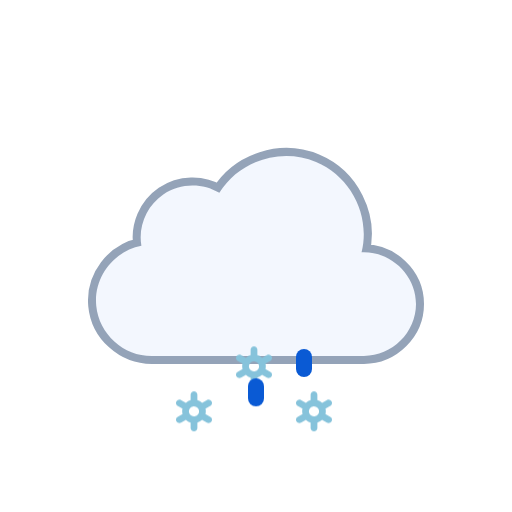
t = 0.00 s
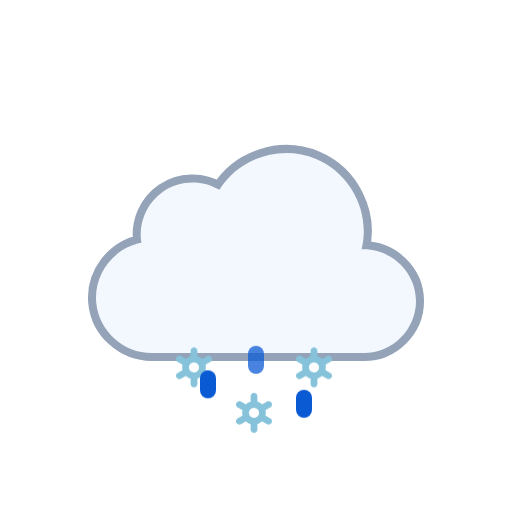
t = 0.51 s
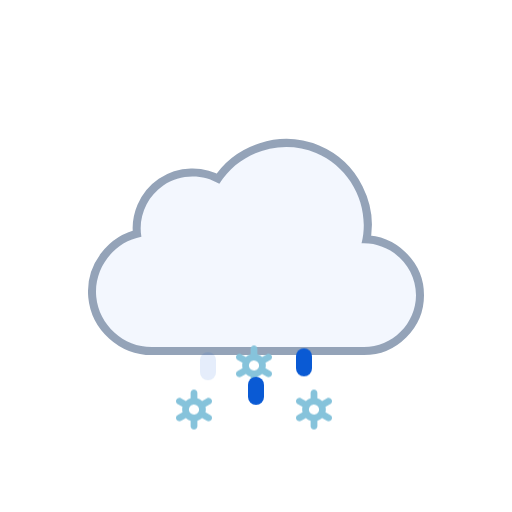
t = 0.98 s
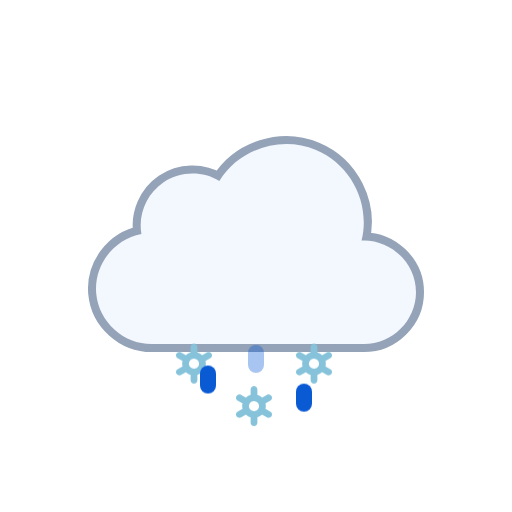
t = 1.45 s
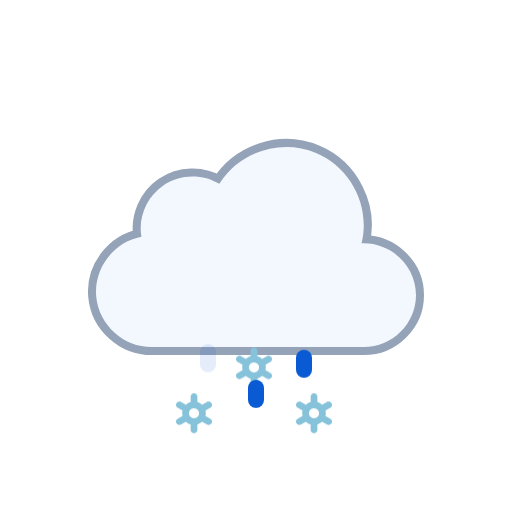
t = 2.02 s
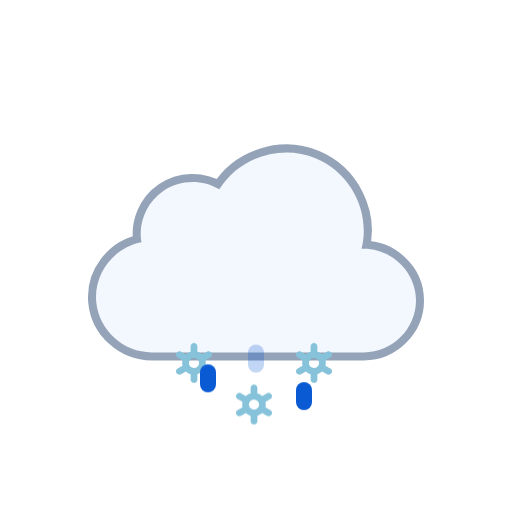
t = 2.44 s

The animated SVG that drew these frames (rendered in a browser with its animation timeline set to each time). Animation: 1 SMIL element (animateTransform=1), 6 CSS @keyframes rules; one cycle of 3.00 s, repeats indefinitely.

<svg xmlns="http://www.w3.org/2000/svg" viewBox="0 0 128 128" fill="none">
<style>
@keyframes k0 { 0% { transform: translate(0px, 13.8327px); opacity: 1 } 5% { transform: translate(0px, 15.2965px); opacity: 1 } 7.5% { transform: translate(0px, 16.0284px); opacity: 0.8333 } 20% { transform: translate(0px, 20px); opacity: 0 } 20.1% { transform: translate(0px, 0px); opacity: 0.0067 } 32.5% { transform: translate(0px, 0.5197px); opacity: 0.8333 } 35% { transform: translate(0px, 0.7896px); opacity: 1 } 45% { transform: translate(0px, 1.8693px); opacity: 1 } 57.5% { transform: translate(0px, 3.8404px); opacity: 1 } 70% { transform: translate(0px, 6.3071px); opacity: 1 } 82.5% { transform: translate(0px, 9.1893px); opacity: 1 } 95% { transform: translate(0px, 12.4372px); opacity: 1 } 100% { transform: translate(0px, 13.8327px); opacity: 1 } }
.k0 { animation: k0 1s linear infinite }
@keyframes k1 { 0% { transform: translate(0px, 2.5915px); opacity: 1 } 7.5% { transform: translate(0px, 3.8404px); opacity: 1 } 20% { transform: translate(0px, 6.3071px); opacity: 1 } 32.5% { transform: translate(0px, 9.1893px); opacity: 1 } 45% { transform: translate(0px, 12.4372px); opacity: 1 } 55% { transform: translate(0px, 15.3102px); opacity: 1 } 57.5% { transform: translate(0px, 16.0284px); opacity: 0.8333 } 70% { transform: translate(0px, 20px); opacity: 0 } 70.1% { transform: translate(0px, 0px); opacity: 0.0067 } 82.5% { transform: translate(0px, 0.5197px); opacity: 0.8333 } 85% { transform: translate(0px, 0.7896px); opacity: 1 } 95% { transform: translate(0px, 1.8693px); opacity: 1 } 100% { transform: translate(0px, 2.5915px); opacity: 1 } }
.k1 { animation: k1 1s linear infinite }
@keyframes k2 { 0% { transform: translate(0px, 13.8327px); opacity: 1 } 5% { transform: translate(0px, 15.2965px); opacity: 1 } 7.5% { transform: translate(0px, 16.0284px); opacity: 0.8333 } 20% { transform: translate(0px, 20px); opacity: 0 } 20.1% { transform: translate(0px, 0px); opacity: 0.0067 } 32.5% { transform: translate(0px, 0.5197px); opacity: 0.8333 } 35% { transform: translate(0px, 0.7896px); opacity: 1 } 45% { transform: translate(0px, 1.8693px); opacity: 1 } 57.5% { transform: translate(0px, 3.8404px); opacity: 1 } 70% { transform: translate(0px, 6.3071px); opacity: 1 } 82.5% { transform: translate(0px, 9.1893px); opacity: 1 } 95% { transform: translate(0px, 12.4372px); opacity: 1 } 100% { transform: translate(0px, 13.8327px); opacity: 1 } }
.k2 { animation: k2 1s linear infinite }
@keyframes k3 { 0% { transform: translate(0px, 0px); opacity: 0 } 12.5% { transform: translate(0px, 0.5197px); opacity: 0.8333 } 15% { transform: translate(0px, 0.7896px); opacity: 1 } 25% { transform: translate(0px, 1.8693px); opacity: 1 } 37.5% { transform: translate(0px, 3.8404px); opacity: 1 } 50% { transform: translate(0px, 6.3071px); opacity: 1 } 62.5% { transform: translate(0px, 9.1893px); opacity: 1 } 75% { transform: translate(0px, 12.4372px); opacity: 1 } 85% { transform: translate(0px, 15.3102px); opacity: 1 } 87.5% { transform: translate(0px, 16.0284px); opacity: 0.8333 } 100% { transform: translate(0px, 0px); opacity: 0 } }
.k3 { animation: k3 1s linear infinite }
@keyframes k4 { 0% { transform: translate(0px, 8.5824px); opacity: 1 } 2.5% { transform: translate(0px, 9.1893px); opacity: 1 } 15% { transform: translate(0px, 12.4372px); opacity: 1 } 25% { transform: translate(0px, 15.3102px); opacity: 1 } 27.5% { transform: translate(0px, 16.0284px); opacity: 0.8333 } 40% { transform: translate(0px, 20px); opacity: 0 } 40.1% { transform: translate(0px, 0px); opacity: 0.0067 } 52.5% { transform: translate(0px, 0.5197px); opacity: 0.8333 } 55% { transform: translate(0px, 0.7896px); opacity: 1 } 65% { transform: translate(0px, 1.8693px); opacity: 1 } 77.5% { transform: translate(0px, 3.8404px); opacity: 1 } 90% { transform: translate(0px, 6.3071px); opacity: 1 } 100% { transform: translate(0px, 8.5824px); opacity: 1 } }
.k4 { animation: k4 1s linear infinite }
@keyframes k5 { 0% { transform: translate(0px, 1.2456px); opacity: 1 } 5% { transform: translate(0px, 1.8693px); opacity: 1 } 17.5% { transform: translate(0px, 3.8404px); opacity: 1 } 30% { transform: translate(0px, 6.3071px); opacity: 1 } 42.5% { transform: translate(0px, 9.1893px); opacity: 1 } 55% { transform: translate(0px, 12.4372px); opacity: 1 } 65% { transform: translate(0px, 15.3102px); opacity: 1 } 67.5% { transform: translate(0px, 16.0284px); opacity: 0.8333 } 80% { transform: translate(0px, 20px); opacity: 0 } 80.1% { transform: translate(0px, 0px); opacity: 0.0067 } 92.5% { transform: translate(0px, 0.5197px); opacity: 0.8333 } 95% { transform: translate(0px, 0.7617px); opacity: 1 } 100% { transform: translate(0px, 1.2456px); opacity: 1 } }
.k5 { animation: k5 1s linear infinite }
</style><g id="sleet" clip-path="url(#clip0_2045_39719)">
<g id="Sky">
<g id="Clouds">
<g id="Cloud">
<path d="M90.3886 63.0856C92.6838 53.8819 87.7408 44.1357 79.0085 40.4822C70.2653 36.8242 59.8277 40.1375 54.8372 48.2115C50.5363 45.625 44.9752 45.7781 40.8239 48.5991C36.6832 51.4128 34.4996 56.5143 35.3499 61.4539C28.3926 62.7685 23.3934 69.3393 24.0614 76.4076C24.7297 83.4776 30.8718 89.0018 37.9534 89C55.6066 89 73.306 89 90.9767 89C98.0446 89 104 83.1189 104 76.0281C104 68.7015 97.6775 62.7674 90.3886 63.0856Z" fill="none" stroke="#94A3B8" stroke-width="4" stroke-linejoin="round" />
<path id="Cloud_2" d="M90.3886 63.0856C92.6838 53.8819 87.7408 44.1357 79.0085 40.4822C70.2653 36.8242 59.8277 40.1375 54.8372 48.2115C50.5363 45.625 44.9752 45.7781 40.8239 48.5991C36.6832 51.4128 34.4996 56.5143 35.3499 61.4539C28.3926 62.7685 23.3934 69.3393 24.0614 76.4076C24.7297 83.4776 30.8718 89.0018 37.9534 89C55.6066 89 73.306 89 90.9767 89C98.0446 89 104 83.1189 104 76.0281C104 68.7015 97.6775 62.7674 90.3886 63.0856Z" fill="#F3F7FE" />
</g>
<animateTransform attributeName="transform" type="translate" values="0 0;0 -0.0933;0 -0.3875;0 -0.8783;0 -1.5;0 -2.1217;0 -2.6125;0 -2.9067;0 -3;0 -2.9067;0 -2.6125;0 -2.1217;0 -1.5;0 -0.8783;0 -0.3875;0 -0.0933;0 0" dur="3s" repeatCount="indefinite" calcMode="linear" /></g>
</g>
<g id="Precipitation">
<g id="Snowflakes">
<path id="Snowflake 1" d="M52.5781 90.366L51.3735 89.6775C51.4794 89.2326 51.4786 88.7687 51.3708 88.3241L52.5781 87.6345C52.6738 87.5805 52.7577 87.5079 52.8252 87.421C52.8926 87.3342 52.9423 87.2347 52.9711 87.1284C52.9998 87.0221 53.0071 86.9112 52.9926 86.802C52.9782 86.6928 52.9422 86.5876 52.8868 86.4926C52.7732 86.2998 52.5886 86.1597 52.3728 86.1025C52.157 86.0452 51.9276 86.0754 51.7339 86.1866L50.5278 86.8763C50.1931 86.5586 49.7868 86.3264 49.3437 86.1995V84.8202C49.3368 84.6003 49.245 84.3918 49.0875 84.2387C48.93 84.0856 48.7192 84 48.4998 84C48.2805 84 48.0699 84.0856 47.9124 84.2387C47.7548 84.3918 47.6628 84.6003 47.656 84.8202V86.1995C47.214 86.3289 46.8081 86.5598 46.4706 86.874L45.2662 86.1853C45.0724 86.0742 44.8428 86.044 44.627 86.1013C44.4113 86.1585 44.2267 86.2986 44.113 86.4913C44.0576 86.5864 44.0217 86.6916 44.0072 86.8007C43.9928 86.9099 44 87.0209 44.0288 87.1271C44.0575 87.2334 44.1072 87.3329 44.1747 87.4198C44.2421 87.5067 44.326 87.5792 44.4217 87.6332L45.6264 88.3216C45.5204 88.7666 45.5213 89.2305 45.629 89.675L44.4217 90.3647C44.326 90.4187 44.2421 90.4912 44.1747 90.5781C44.1072 90.665 44.0575 90.7645 44.0288 90.8708C44 90.9771 43.9928 91.088 44.0072 91.1972C44.0217 91.3063 44.0576 91.4115 44.113 91.5066C44.2267 91.6992 44.4113 91.8392 44.627 91.8965C44.8428 91.9537 45.0724 91.9236 45.2662 91.8126L46.4721 91.1229C46.8063 91.4409 47.2128 91.6726 47.6562 91.7979V93.1798C47.6631 93.3997 47.755 93.6082 47.9126 93.7613C48.0701 93.9144 48.2807 94 48.5 94C48.7194 94 48.9302 93.9144 49.0877 93.7613C49.2452 93.6082 49.337 93.3997 49.3439 93.1798V91.7975C49.7853 91.6683 50.1907 91.4378 50.5278 91.1242L51.7341 91.8138C51.9278 91.9248 52.1573 91.955 52.373 91.8977C52.5888 91.8405 52.7733 91.7005 52.887 91.5079C52.9424 91.4128 52.9784 91.3076 52.9928 91.1984C53.0073 91.0892 52.9998 90.9783 52.9711 90.872C52.9423 90.7657 52.8929 90.6662 52.8254 90.5793C52.7579 90.4925 52.6738 90.4199 52.5781 90.366ZM47.8664 90.0861C47.7229 90.005 47.5968 89.8961 47.4956 89.7657C47.3944 89.6353 47.3202 89.486 47.2771 89.3266C47.2339 89.1671 47.2228 89.0007 47.2443 88.8369C47.2658 88.6731 47.3197 88.5152 47.4026 88.3724C47.5735 88.084 47.8503 87.8743 48.1736 87.7883C48.497 87.7023 48.8411 87.747 49.1321 87.9126C49.2756 87.9938 49.4016 88.1027 49.5028 88.2331C49.604 88.3635 49.6782 88.5127 49.7214 88.6722C49.7645 88.8316 49.7757 88.9981 49.7541 89.1619C49.7326 89.3257 49.6787 89.4836 49.5958 89.6263C49.425 89.9149 49.1482 90.1247 48.8248 90.2108C48.5014 90.2969 48.1574 90.2523 47.8664 90.0867V90.0861Z" fill="#86C3DB" opacity="0" class="k0" />
<path id="Snowflake 2" d="M67.5781 90.366L66.3735 89.6775C66.4794 89.2326 66.4786 88.7687 66.3708 88.3241L67.5781 87.6345C67.6738 87.5805 67.7577 87.5079 67.8252 87.421C67.8926 87.3342 67.9423 87.2347 67.9711 87.1284C67.9998 87.0221 68.0071 86.9112 67.9926 86.802C67.9782 86.6928 67.9422 86.5876 67.8868 86.4926C67.7732 86.2998 67.5886 86.1597 67.3728 86.1025C67.157 86.0452 66.9276 86.0754 66.7339 86.1866L65.5278 86.8763C65.1931 86.5586 64.7868 86.3264 64.3437 86.1995V84.8202C64.3368 84.6003 64.245 84.3918 64.0875 84.2387C63.93 84.0856 63.7192 84 63.4998 84C63.2805 84 63.0699 84.0856 62.9124 84.2387C62.7548 84.3918 62.6628 84.6003 62.656 84.8202V86.1995C62.214 86.3289 61.8081 86.5598 61.4706 86.874L60.2662 86.1853C60.0724 86.0742 59.8428 86.044 59.627 86.1013C59.4113 86.1585 59.2267 86.2986 59.113 86.4913C59.0576 86.5864 59.0217 86.6916 59.0072 86.8007C58.9928 86.9099 59 87.0209 59.0288 87.1271C59.0575 87.2334 59.1072 87.3329 59.1747 87.4198C59.2421 87.5067 59.326 87.5792 59.4217 87.6332L60.6264 88.3216C60.5204 88.7666 60.5213 89.2305 60.629 89.675L59.4217 90.3647C59.326 90.4187 59.2421 90.4912 59.1747 90.5781C59.1072 90.665 59.0575 90.7645 59.0288 90.8708C59 90.9771 58.9928 91.088 59.0072 91.1972C59.0217 91.3063 59.0576 91.4115 59.113 91.5066C59.2267 91.6992 59.4113 91.8392 59.627 91.8965C59.8428 91.9537 60.0724 91.9236 60.2662 91.8126L61.4721 91.1229C61.8063 91.4409 62.2128 91.6726 62.6562 91.7979V93.1798C62.6631 93.3997 62.755 93.6082 62.9126 93.7613C63.0701 93.9144 63.2807 94 63.5 94C63.7194 94 63.9302 93.9144 64.0877 93.7613C64.2452 93.6082 64.337 93.3997 64.3439 93.1798V91.7975C64.7853 91.6683 65.1907 91.4378 65.5278 91.1242L66.7341 91.8138C66.9278 91.9248 67.1573 91.955 67.373 91.8977C67.5888 91.8405 67.7733 91.7005 67.887 91.5079C67.9424 91.4128 67.9784 91.3076 67.9928 91.1984C68.0073 91.0892 67.9998 90.9783 67.9711 90.872C67.9423 90.7657 67.8929 90.6662 67.8254 90.5793C67.7579 90.4925 67.6738 90.4199 67.5781 90.366ZM62.8664 90.0861C62.7229 90.005 62.5968 89.8961 62.4956 89.7657C62.3944 89.6353 62.3202 89.486 62.2771 89.3266C62.2339 89.1671 62.2228 89.0007 62.2443 88.8369C62.2658 88.6731 62.3197 88.5152 62.4026 88.3724C62.5735 88.084 62.8503 87.8743 63.1736 87.7883C63.497 87.7023 63.8411 87.747 64.1321 87.9126C64.2756 87.9938 64.4016 88.1027 64.5028 88.2331C64.604 88.3635 64.6782 88.5127 64.7214 88.6722C64.7645 88.8316 64.7757 88.9981 64.7541 89.1619C64.7326 89.3257 64.6787 89.4836 64.5958 89.6263C64.425 89.9149 64.1482 90.1247 63.8248 90.2108C63.5014 90.2969 63.1574 90.2523 62.8664 90.0867V90.0861Z" fill="#86C3DB" opacity="0" class="k1" />
<path id="Snowflake 3" d="M82.5781 90.366L81.3735 89.6775C81.4794 89.2326 81.4786 88.7687 81.3708 88.3241L82.5781 87.6345C82.6738 87.5805 82.7577 87.5079 82.8252 87.421C82.8926 87.3342 82.9423 87.2347 82.9711 87.1284C82.9998 87.0221 83.0071 86.9112 82.9926 86.802C82.9782 86.6928 82.9422 86.5876 82.8868 86.4926C82.7732 86.2998 82.5886 86.1597 82.3728 86.1025C82.157 86.0452 81.9276 86.0754 81.7339 86.1866L80.5278 86.8763C80.1931 86.5586 79.7868 86.3264 79.3437 86.1995V84.8202C79.3368 84.6003 79.245 84.3918 79.0875 84.2387C78.93 84.0856 78.7192 84 78.4998 84C78.2805 84 78.0699 84.0856 77.9124 84.2387C77.7548 84.3918 77.6628 84.6003 77.656 84.8202V86.1995C77.214 86.3289 76.8081 86.5598 76.4706 86.874L75.2662 86.1853C75.0724 86.0742 74.8428 86.044 74.627 86.1013C74.4113 86.1585 74.2267 86.2986 74.113 86.4913C74.0576 86.5864 74.0217 86.6916 74.0072 86.8007C73.9928 86.9099 74 87.0209 74.0288 87.1271C74.0575 87.2334 74.1072 87.3329 74.1747 87.4198C74.2421 87.5067 74.326 87.5792 74.4217 87.6332L75.6264 88.3216C75.5204 88.7666 75.5213 89.2305 75.629 89.675L74.4217 90.3647C74.326 90.4187 74.2421 90.4912 74.1747 90.5781C74.1072 90.665 74.0575 90.7645 74.0288 90.8708C74 90.9771 73.9928 91.088 74.0072 91.1972C74.0217 91.3063 74.0576 91.4115 74.113 91.5066C74.2267 91.6992 74.4113 91.8392 74.627 91.8965C74.8428 91.9537 75.0724 91.9236 75.2662 91.8126L76.4721 91.1229C76.8063 91.4409 77.2128 91.6726 77.6562 91.7979V93.1798C77.6631 93.3997 77.755 93.6082 77.9126 93.7613C78.0701 93.9144 78.2807 94 78.5 94C78.7194 94 78.9302 93.9144 79.0877 93.7613C79.2452 93.6082 79.337 93.3997 79.3439 93.1798V91.7975C79.7853 91.6683 80.1907 91.4378 80.5278 91.1242L81.7341 91.8138C81.9278 91.9248 82.1573 91.955 82.373 91.8977C82.5888 91.8405 82.7733 91.7005 82.887 91.5079C82.9424 91.4128 82.9784 91.3076 82.9928 91.1984C83.0073 91.0892 82.9998 90.9783 82.9711 90.872C82.9423 90.7657 82.8929 90.6662 82.8254 90.5793C82.7579 90.4925 82.6738 90.4199 82.5781 90.366ZM77.8664 90.0861C77.7229 90.005 77.5968 89.8961 77.4956 89.7657C77.3944 89.6353 77.3202 89.486 77.2771 89.3266C77.2339 89.1671 77.2228 89.0007 77.2443 88.8369C77.2658 88.6731 77.3197 88.5152 77.4026 88.3724C77.5735 88.084 77.8503 87.8743 78.1736 87.7883C78.497 87.7023 78.8411 87.747 79.1321 87.9126C79.2756 87.9938 79.4016 88.1027 79.5028 88.2331C79.604 88.3635 79.6782 88.5127 79.7214 88.6722C79.7645 88.8316 79.7757 88.9981 79.7541 89.1619C79.7326 89.3257 79.6787 89.4836 79.5958 89.6263C79.425 89.9149 79.1482 90.1247 78.8248 90.2108C78.5014 90.2969 78.1574 90.2523 77.8664 90.0867V90.0861Z" fill="#86C3DB" opacity="0" class="k2" />
</g>
<g id="Raindrops">
<path id="Raindrop 1" d="M52 88V91" stroke="#0A5AD4" stroke-width="4" stroke-linecap="round" class="k3" />
<path id="Raindrop 2" d="M64 88V91" stroke="#0A5AD4" stroke-width="4" stroke-linecap="round" opacity="0" class="k4" />
<path id="Raindrop 3" d="M76 88V91" stroke="#0A5AD4" stroke-width="4" stroke-linecap="round" opacity="0" class="k5" />
</g>
</g>
</g>
<defs>
<clipPath id="clip0_2045_39719">
<rect width="128" height="128" fill="white" />
</clipPath>
</defs>
</svg>
